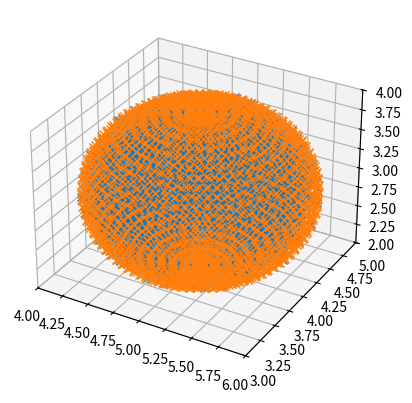

The matplotlib source for this figure:
import numpy as np

def Cube3D(center_x: float, center_y: float, center_z: float, length: float, spacing:float):
    """
    Generate a regular 3D Cartesian grid of points forming a cube.

    This function creates a volumetric mesh using np.mgrid. A small tolerance (epsil)
    is added to the upper bounds to ensure the inclusive boundary points are captured
    according to the specified spacing.

    Parameters
    ----------
    center_x, center_y, center_z : float
        The Cartesian coordinates of the cube's center.
    length : float
        The side length of the cube.
    spacing : float
        The grid spacing (distance between adjacent particles).

    Returns
    -------
    tuple of numpy.ndarray
        A tuple (cube_x, cube_y, cube_z) containing 3D arrays of the 
        coordinates for the grid points.
    """
    length_half = 0.5 * length
    epsil = 0.1 * spacing

    cube_x, cube_y, cube_z = np.mgrid[
            center_x - length_half:center_x + length_half + epsil:spacing,
            center_y - length_half:center_y + length_half + epsil:spacing,
            center_z - length_half:center_z + length_half + epsil:spacing,
        ]
    
    return cube_x, cube_y, cube_z


def SphereThermo(
        center_x: float, center_y: float, center_z: float,
        spacing:float, radius:float
    ):
    """
    Initialize a spherical geometry for 3D SPH thermal simulations.

    Generates two distinct sets of particles:
    1. Internal volume particles: Created by masking a Cartesian cube to 
       keep points where r < radius.
    2. Boundary particles: Regularly spaced on the sphere's surface using 
       spherical coordinates to ensure stable boundary conditions.

    Parameters
    ----------
    center_x, center_y, center_z : float
        The coordinates of the sphere's center.
    spacing : float
        The target inter-particle spacing. Used for the internal grid and 
        as the angular step for surface particles.
    radius : float
        The radius of the sphere.

    Returns
    -------
    sphere_x_inside, sphere_y_inside, sphere_z_inside : numpy.ndarray
        1D arrays of coordinates for particles located inside the volume (r < R).
    bound_x, bound_y, bound_z : numpy.ndarray
        Arrays of coordinates for boundary particles located on the surface (r = R).

    Notes
    -----
    The surface particle distribution follows the approach described in 
    Cleary (1998) for heat conduction, which is essential for accurate 
    Laplacian estimation near the boundaries in SPH methods.
    """
    epsil = spacing*0.1
    length = 2.0 * radius

    cube_x, cube_y, cube_z = Cube3D(
        center_x, center_y, center_z, length, spacing
    )

    # Sphere equation
    # (x - xc)^2 + (y - yc)^2 + (z - zc)^2 = R^2
    sphere_mask = ((cube_x - center_x)**2.0 + (cube_y - center_y)**2.0 + (cube_z - center_z)**2.0 < radius**2.0)

    sphere_x_inside = cube_x[sphere_mask]
    sphere_y_inside = cube_y[sphere_mask]
    sphere_z_inside = cube_z[sphere_mask]

    # Making regularly spaced particles at the boundaries
    # Further info on Cleary (1998), 3.5. Conduction in a disc
    theta = np.arange(0.0, np.pi+epsil, spacing/radius)
    phi = np.arange(0.0, np.pi * 2.0, spacing/radius)

    theta, phi = np.meshgrid(theta, phi)

    bound_x = center_x + radius * np.sin(theta) * np.cos(phi)
    bound_y = center_y + radius * np.sin(theta) * np.sin(phi)
    bound_z = center_z + radius * np.cos(theta)

    return sphere_x_inside, sphere_y_inside, sphere_z_inside, bound_x, bound_y, bound_z

if __name__ == "__main__":
    import matplotlib.pyplot as plt
    from mpl_toolkits.mplot3d import Axes3D

    x, y, z, x_b, y_b, z_b = SphereThermo(5,4,3,0.1, 1.0)
    print(x_b)

    fig = plt.figure()
    ax = fig.add_subplot(111, projection="3d")

    ax.set_xlim([4,6])
    ax.set_ylim([3,5])
    ax.set_zlim([2,4])

    ax.plot3D(x, y, z, 'x')
    ax.plot3D(x_b, y_b, z_b, 'x')

    plt.show()
